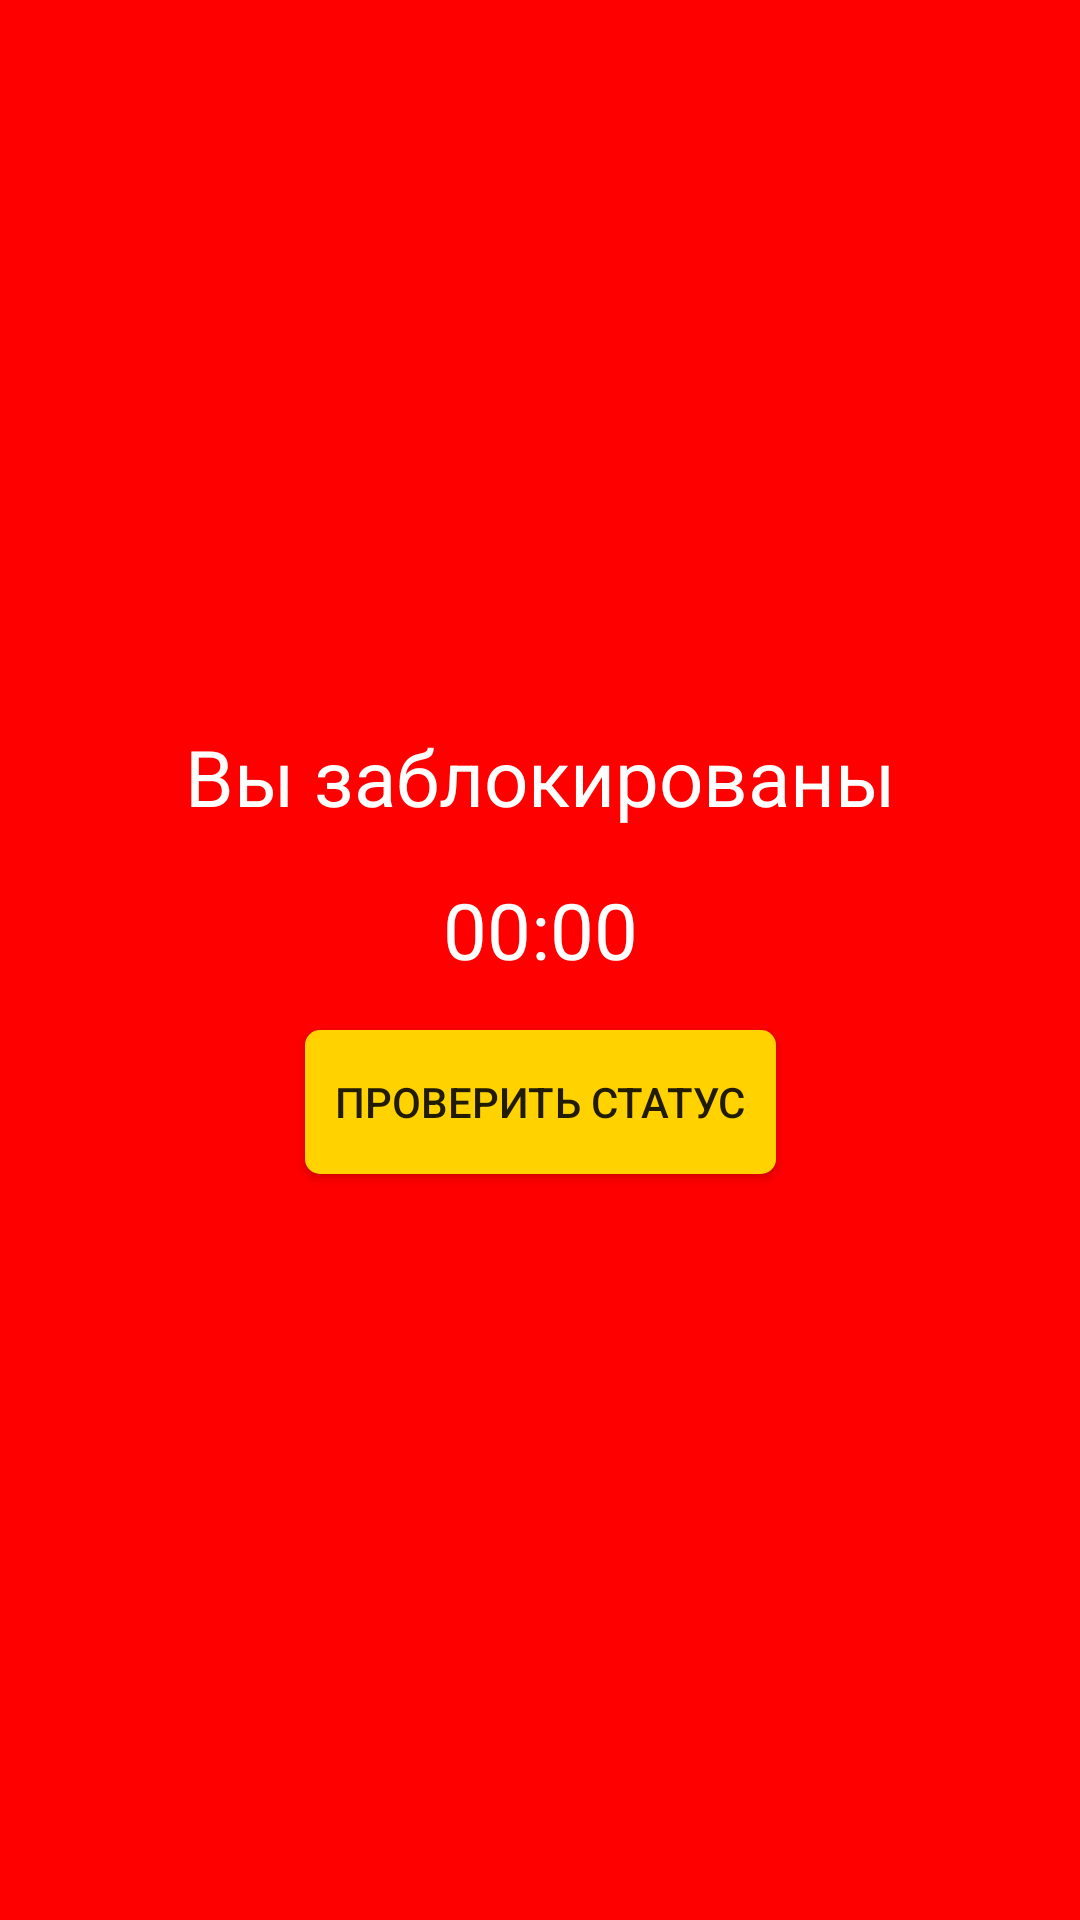

Produce the Android XML layout that renders to this screen, including the resource entries it uses.
<!-- AndroidManifest.xml: application theme AppTheme -->
<!-- res/layout/ll_locked.xml -->
<?xml version="1.0" encoding="utf-8"?>
<FrameLayout xmlns:android="http://schemas.android.com/apk/res/android"
    xmlns:app="http://schemas.android.com/apk/res-auto"
    xmlns:tools="http://schemas.android.com/tools"
    android:layout_width="match_parent"
    android:layout_height="match_parent"
    android:background="@color/colorRed"
    tools:context=".Fragments.LLLocked" >

    <androidx.constraintlayout.widget.ConstraintLayout
        android:layout_width="match_parent"
        android:layout_height="match_parent">

        <TextView
            android:id="@+id/textView21"
            android:layout_width="wrap_content"
            android:layout_height="wrap_content"
            android:text="@string/YouAreBlocked"
            android:textColor="@color/colorWhite"
            android:textSize="@dimen/veryBigFont"
            app:layout_constraintBottom_toBottomOf="parent"
            app:layout_constraintEnd_toEndOf="parent"
            app:layout_constraintStart_toStartOf="parent"
            app:layout_constraintTop_toTopOf="parent"
            app:layout_constraintVertical_bias="0.399" />

        <TextView
            android:id="@+id/lockedTimeLeft"
            android:layout_width="wrap_content"
            android:layout_height="wrap_content"
            android:layout_marginTop="16dp"
            android:text="00:00"
            android:textColor="@color/colorWhite"
            android:textSize="@dimen/veryBigFont"
            app:layout_constraintEnd_toEndOf="parent"
            app:layout_constraintStart_toStartOf="parent"
            app:layout_constraintTop_toBottomOf="@+id/textView21" />

        <Button
            android:id="@+id/queryState"
            android:layout_width="wrap_content"
            android:layout_height="wrap_content"
            android:layout_marginTop="16dp"
            android:background="@drawable/btn_real_yellow"
            android:paddingLeft="10dp"
            android:paddingRight="10dp"
            android:text="@string/CheckStatus"
            app:layout_constraintEnd_toEndOf="parent"
            app:layout_constraintStart_toStartOf="parent"
            app:layout_constraintTop_toBottomOf="@+id/lockedTimeLeft" />


    </androidx.constraintlayout.widget.ConstraintLayout>
</FrameLayout>
<!-- resources referenced by this layout -->
<resources>
  <color name="colorRed">#ff0000</color>
  <color name="colorWhite">#ffffff</color>
  <dimen name="veryBigFont">26sp</dimen>
  <!-- drawable btn_real_yellow (drawable) -->
  <?xml version="1.0" encoding="utf-8"?>
  <shape android:shape="rectangle" xmlns:android="http://schemas.android.com/apk/res/android">
      android:bottom="5px"
      android:right="5px"
      <solid android:color="@color/colorYellow" />
      <corners
          android:radius="5dp" />
  </shape>
  <string name="CheckStatus">Проверить статус</string>
  <string name="YouAreBlocked">Вы заблокированы</string>
  <style name="AppTheme" parent="Theme.AppCompat.Light.NoActionBar">
          
          <item name="colorPrimary">@color/colorPrimary</item>
          <item name="colorPrimaryDark">@color/colorPrimaryDark</item>
          <item name="colorAccent">@color/colorAccent</item>
          <item name="android:backgroundDimEnabled">false</item>
          <item name="android:windowBackground">@android:color/transparent</item>
          <item name="android:windowIsTranslucent">false</item>
          <item name="android:windowNoTitle">true</item>
          <item name="android:windowActionBar">false</item>
          <item name="android:windowFullscreen">false</item>
          <item name="android:windowContentOverlay">@null</item>
      </style>
  <color name="colorYellow">#ffd200</color>
  <color name="colorPrimary">#008577</color>
  <color name="colorPrimaryDark">#00574B</color>
  <color name="colorAccent">#D81B60</color>
</resources>
